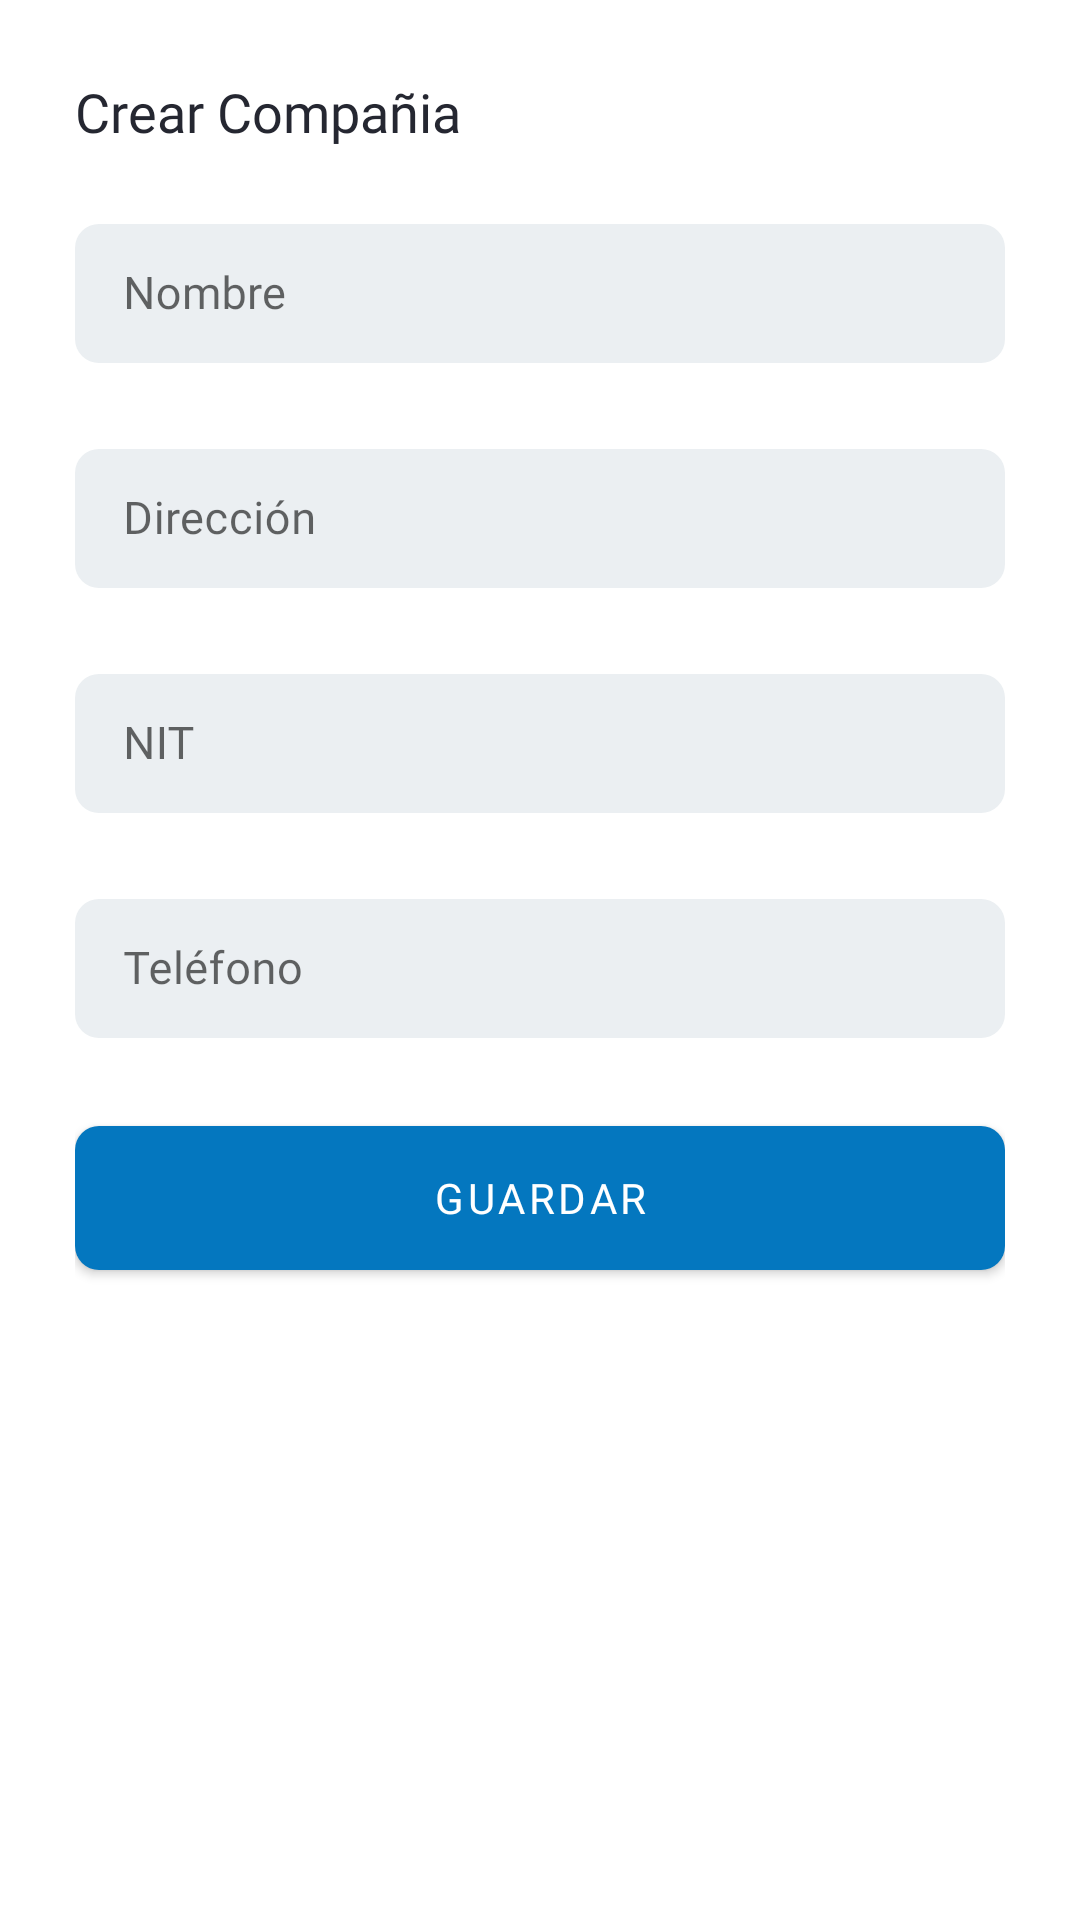

Layout XML and referenced resources for this Android screen:
<!-- AndroidManifest.xml: application theme Theme.CompanyDirectory -->
<!-- res/layout/fragment_company_form.xml -->
<?xml version="1.0" encoding="utf-8"?>
<layout xmlns:android="http://schemas.android.com/apk/res/android"
    xmlns:tools="http://schemas.android.com/tools"
    xmlns:app="http://schemas.android.com/apk/res-auto">

    <androidx.constraintlayout.widget.ConstraintLayout
        android:layout_width="match_parent"
        android:layout_height="match_parent"
        tools:context=".ui.form.CompanyFormFragment">

        <LinearLayout
            android:layout_width="match_parent"
            android:layout_height="wrap_content"
            app:layout_constraintTop_toTopOf="parent"
            android:padding="@dimen/padding"
            android:orientation="vertical">

            <TextView
                android:layout_width="match_parent"
                android:layout_height="wrap_content"
                android:fontFamily="@font/poppins_bold"
                android:text="@string/create_company"
                android:textColor="@color/title"
                android:textSize="@dimen/title"
                android:layout_marginBottom="20dp"/>

            <com.google.android.material.textfield.TextInputLayout
                android:layout_width="match_parent"
                android:layout_height="@dimen/input_height"
                android:hint="@string/name"
                style="@style/EditTextInputLayoutStyle"
                android:layout_marginBottom="@dimen/input_margin_bottom">

                <com.google.android.material.textfield.TextInputEditText
                    android:id="@+id/name"
                    android:layout_width="match_parent"
                    android:layout_height="wrap_content"
                    android:inputType="text"
                    style="@style/InputTextFont"/>

            </com.google.android.material.textfield.TextInputLayout>

            <com.google.android.material.textfield.TextInputLayout
                android:layout_width="match_parent"
                android:layout_height="@dimen/input_height"
                android:hint="@string/address"
                style="@style/EditTextInputLayoutStyle"
                android:layout_marginBottom="@dimen/input_margin_bottom">

                <com.google.android.material.textfield.TextInputEditText
                    android:id="@+id/address"
                    android:layout_width="match_parent"
                    android:layout_height="wrap_content"
                    android:inputType="text"
                    style="@style/InputTextFont"/>

            </com.google.android.material.textfield.TextInputLayout>

            <com.google.android.material.textfield.TextInputLayout
                android:layout_width="match_parent"
                android:layout_height="@dimen/input_height"
                android:hint="@string/nit"
                style="@style/EditTextInputLayoutStyle"
                android:layout_marginBottom="@dimen/input_margin_bottom">

                <com.google.android.material.textfield.TextInputEditText
                    android:id="@+id/nit"
                    android:layout_width="match_parent"
                    android:layout_height="wrap_content"
                    android:inputType="numberDecimal"
                    style="@style/InputTextFont"/>

            </com.google.android.material.textfield.TextInputLayout>

            <com.google.android.material.textfield.TextInputLayout
                android:layout_width="match_parent"
                android:layout_height="@dimen/input_height"
                android:hint="@string/phone"
                style="@style/EditTextInputLayoutStyle"
                android:layout_marginBottom="@dimen/input_margin_bottom">

                <com.google.android.material.textfield.TextInputEditText
                    android:id="@+id/phone"
                    android:layout_width="match_parent"
                    android:layout_height="wrap_content"
                    android:inputType="phone"
                    style="@style/InputTextFont"/>

            </com.google.android.material.textfield.TextInputLayout>

            <com.google.android.material.button.MaterialButton
                android:id="@+id/save_button"
                android:layout_width="match_parent"
                android:layout_height="@dimen/input_button_height"
                android:text="@string/save"
                android:layout_marginBottom="@dimen/input_margin_bottom"
                style="@style/ButtonStyle" />

        </LinearLayout>
    </androidx.constraintlayout.widget.ConstraintLayout>
</layout>
<!-- resources referenced by this layout -->
<resources>
  <color name="title">#252731</color>
  <dimen name="input_button_height">60dp</dimen>
  <dimen name="input_height">55dp</dimen>
  <dimen name="input_margin_bottom">20dp</dimen>
  <dimen name="padding">25dp</dimen>
  <dimen name="title">18sp</dimen>
  <string name="address">Dirección</string>
  <string name="create_company">Crear Compañia</string>
  <string name="name">Nombre</string>
  <string name="nit">NIT</string>
  <string name="phone">Teléfono</string>
  <string name="save">Guardar</string>
  <style name="ButtonStyle" parent="Widget.MaterialComponents.Button">
          <item name="backgroundTint">#0477BF</item>
          <item name="android:textColor">@android:color/white</item>
          <item name="android:fontFamily">@font/poppins_bold</item>
          <item name="android:textSize">14sp</item>
          <item name="shapeAppearanceOverlay">@style/ButtonShapeAppearance</item>
      </style>
  <style name="EditTextInputLayoutStyle" parent="Widget.MaterialComponents.TextInputLayout.OutlinedBox.Dense">
          <item name="boxStrokeColor">@color/input</item>
          <item name="boxStrokeWidth">0dp</item>
          <item name="boxBackgroundColor">@color/input</item>
          <item name="boxCornerRadiusTopStart">@dimen/input_corner_radius</item>
          <item name="boxCornerRadiusTopEnd">@dimen/input_corner_radius</item>
          <item name="boxCornerRadiusBottomStart">@dimen/input_corner_radius</item>
          <item name="boxCornerRadiusBottomEnd">@dimen/input_corner_radius</item>
  
          <item name="hintTextColor">@color/caption</item>
          <item name="endIconTint">?attr/colorOnSurface</item>
      </style>
  <style name="InputTextFont">
          <item name="android:textColor">@color/title</item>
          <item name="android:textSize">@dimen/input_text_size</item>
          <item name="android:fontFamily">@font/poppins_regular</item>
      </style>
  <style name="Theme.CompanyDirectory" parent="Theme.MaterialComponents.DayNight.DarkActionBar">
          
          <item name="colorPrimary">@color/purple_500</item>
          <item name="colorPrimaryVariant">@color/purple_700</item>
          <item name="colorOnPrimary">@color/white</item>
          
          <item name="colorSecondary">@color/teal_200</item>
          <item name="colorSecondaryVariant">@color/teal_700</item>
          <item name="colorOnSecondary">@color/black</item>
          
          <item name="android:statusBarColor" tools:targetApi="l">?attr/colorPrimaryVariant</item>
          
      </style>
  <style name="ButtonShapeAppearance">
          <item name="cornerFamily">rounded</item>
          <item name="cornerSizeTopLeft">@dimen/input_corner_radius</item>
          <item name="cornerSizeTopRight">@dimen/input_corner_radius</item>
          <item name="cornerSizeBottomLeft">@dimen/input_corner_radius</item>
          <item name="cornerSizeBottomRight">@dimen/input_corner_radius</item>
      </style>
  <color name="input">#EBEFF2</color>
  <dimen name="input_corner_radius">8dp</dimen>
  <color name="caption">#6F6F6F</color>
  <dimen name="input_text_size">15sp</dimen>
  <color name="purple_500">#0477BF</color>
  <color name="purple_700">#0477BF</color>
  <color name="white">#FFFFFFFF</color>
  <color name="teal_200">#FF03DAC5</color>
  <color name="teal_700">#FF018786</color>
  <color name="black">#FF000000</color>
</resources>
